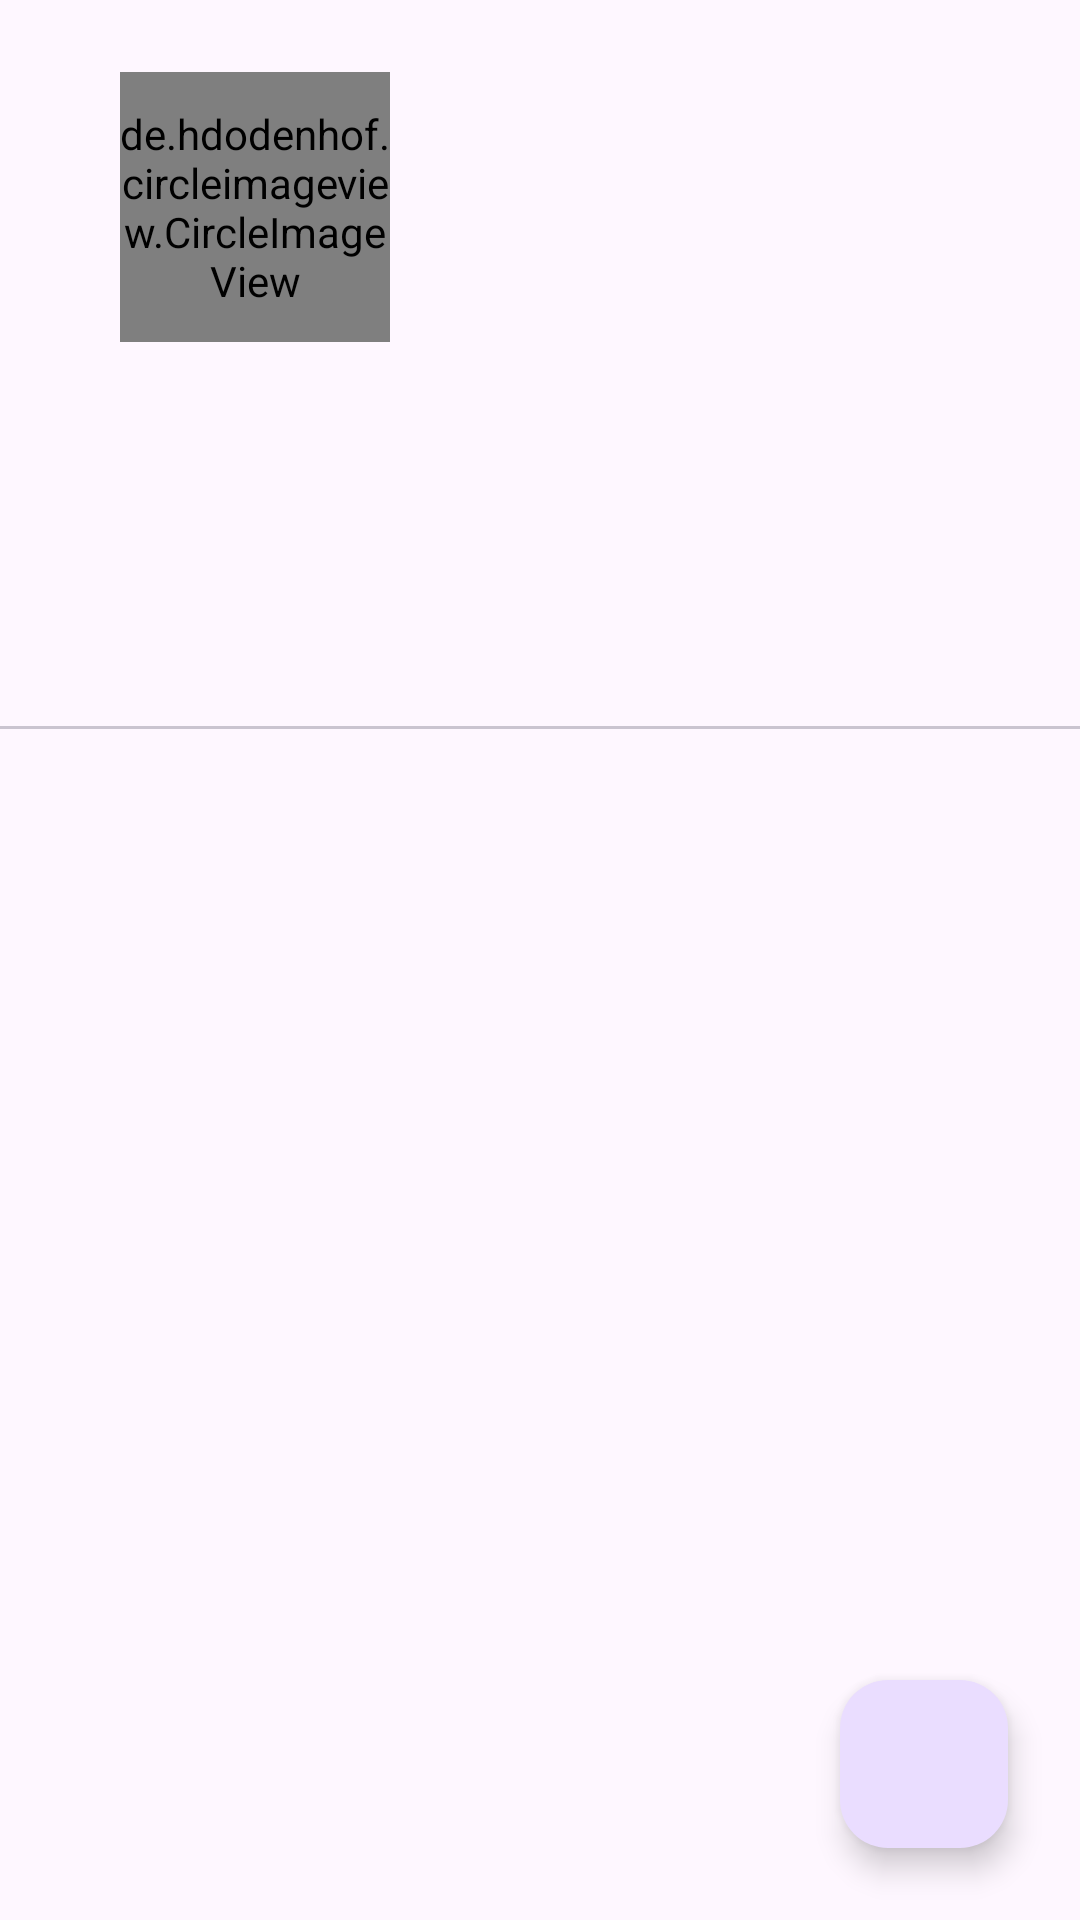

Reconstruct the res/layout file that produces this screen, plus the resources it refers to.
<!-- AndroidManifest.xml: application theme Theme.GitHub -->
<!-- res/layout/activity_detail_user.xml -->
<?xml version="1.0" encoding="utf-8"?>
<androidx.constraintlayout.widget.ConstraintLayout xmlns:android="http://schemas.android.com/apk/res/android"
    xmlns:app="http://schemas.android.com/apk/res-auto"
    xmlns:tools="http://schemas.android.com/tools"
    android:layout_width="match_parent"
    android:layout_height="match_parent"
    tools:context=".ui.DetailUserActivity">

    <de.hdodenhof.circleimageview.CircleImageView
        android:id="@+id/tvUser"
        android:layout_width="90dp"
        android:layout_height="90dp"
        android:layout_marginStart="40dp"
        android:layout_marginTop="24dp"
        app:layout_constraintStart_toStartOf="parent"
        app:layout_constraintTop_toTopOf="parent"
        tools:src="@tools:sample/avatars" />

    <TextView
        android:id="@+id/tvRepo"
        android:layout_width="wrap_content"
        android:layout_height="wrap_content"
        android:gravity="center"
        android:layout_marginStart="30dp"
        app:layout_constraintBottom_toBottomOf="@+id/tvUser"
        app:layout_constraintStart_toEndOf="@+id/tvUser"
        app:layout_constraintTop_toTopOf="@+id/tvUser"
        tools:text="Repo" />

    <TextView
        android:id="@+id/tvFollowers"
        android:layout_width="wrap_content"
        android:layout_height="wrap_content"
        android:gravity="center"
        android:layout_marginStart="20dp"
        app:layout_constraintBottom_toBottomOf="@+id/tvRepo"
        app:layout_constraintStart_toEndOf="@+id/tvRepo"
        app:layout_constraintTop_toTopOf="@+id/tvRepo"
        tools:text="Followers" />

    <TextView
        android:id="@+id/tvFollowing"
        android:layout_width="wrap_content"
        android:layout_height="wrap_content"
        android:gravity="center"
        android:layout_marginStart="20dp"
        app:layout_constraintBottom_toBottomOf="@+id/tvFollowers"
        app:layout_constraintStart_toEndOf="@+id/tvFollowers"
        app:layout_constraintTop_toTopOf="@+id/tvFollowers"
        tools:text="Following" />

    <TextView
        android:id="@+id/tvUsername"
        android:layout_width="wrap_content"
        android:layout_height="wrap_content"
        android:layout_marginTop="8dp"
        app:layout_constraintEnd_toEndOf="@+id/tvUser"
        app:layout_constraintHorizontal_bias="0.0"
        app:layout_constraintStart_toStartOf="@+id/tvUser"
        app:layout_constraintTop_toBottomOf="@+id/tvUser"
        tools:text="Usename" />

    <TextView
        android:id="@+id/tvLocation"
        android:layout_width="wrap_content"
        android:layout_height="wrap_content"
        android:layout_marginTop="8dp"
        android:gravity="center"
        app:layout_constraintStart_toStartOf="@+id/tvUsername"
        app:layout_constraintTop_toBottomOf="@+id/tvUsername"
        tools:text="Location" />

    <TextView
        android:id="@+id/tvBio"
        android:layout_width="match_parent"
        android:layout_height="wrap_content"
        android:layout_marginStart="40dp"
        android:layout_marginTop="8dp"
        android:layout_marginEnd="30dp"
        android:maxLines="2"
        app:layout_constraintStart_toStartOf="@+id/tvLocation"
        app:layout_constraintTop_toBottomOf="@+id/tvLocation"
        tools:text="Bio" />

    <com.google.android.material.tabs.TabLayout
        android:id="@+id/tabs"
        android:layout_width="match_parent"
        android:layout_height="wrap_content"
        app:layout_constraintTop_toBottomOf="@+id/tvBio"
        tools:ignore="SpeakableTextPresentCheck" />

    <androidx.viewpager2.widget.ViewPager2
        android:id="@+id/view_pager"
        android:layout_width="0dp"
        android:layout_height="0dp"
        app:layout_constraintBottom_toBottomOf="parent"
        app:layout_constraintEnd_toEndOf="parent"
        app:layout_constraintStart_toStartOf="parent"
        app:layout_constraintTop_toBottomOf="@+id/tabs" />

    <ProgressBar
        android:id="@+id/progressBar"
        style="?android:attr/progressBarStyle"
        android:layout_width="wrap_content"
        android:layout_height="wrap_content"
        android:visibility="gone"
        app:layout_constraintBottom_toBottomOf="parent"
        app:layout_constraintEnd_toEndOf="parent"
        app:layout_constraintStart_toStartOf="parent"
        app:layout_constraintTop_toTopOf="parent"
        tools:visibility="visible" />

    <com.google.android.material.floatingactionbutton.FloatingActionButton
        android:id="@+id/favorite"
        android:layout_width="wrap_content"
        android:layout_height="wrap_content"
        android:layout_marginEnd="24dp"
        android:layout_marginBottom="24dp"
        android:src="@drawable/outline_favorite_border_24"
        app:layout_constraintBottom_toBottomOf="parent"
        app:layout_constraintEnd_toEndOf="parent"
        android:contentDescription="@string/favorite" />
</androidx.constraintlayout.widget.ConstraintLayout>
<!-- resources referenced by this layout -->
<resources>
  <string name="favorite">Favorite</string>
  <style name="Theme.GitHub" parent="Base.Theme.GitHub" />
  <style name="Base.Theme.GitHub" parent="Theme.Material3.DayNight">
          
          
      </style>
</resources>
